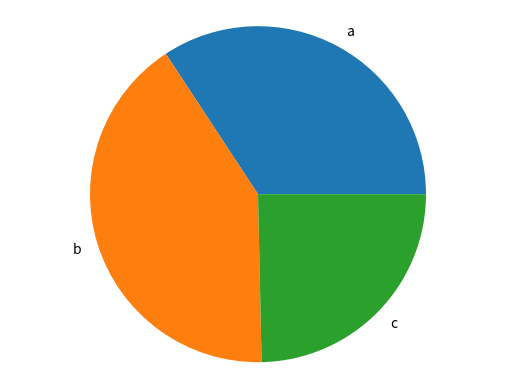

This chart was generated by the following Python code:
# Graficas en python
import matplotlib.pyplot as plt

# Función grafico de barras
def generate_bar_chart(labels, values):
  fig, ax = plt.subplots()
  ax.bar(labels, values)
  plt.show()

# Función grafico de tortas (circular)

def generate_pie_chart(labels, values):
  fig, ax = plt.subplots()
  ax.pie(values, labels = labels)
  ax.axis("equal")
  plt.show()
  

if __name__ == '__main__':
  labels = ['a', 'b', 'c']
  values = [250, 300, 180]
  #generate_bar_chart(labels, values)
  generate_pie_chart(labels, values)

